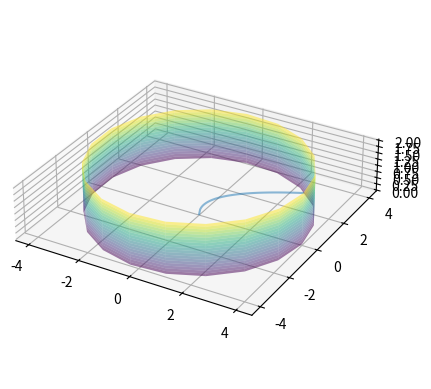

Write Python code to recreate this figure. (Note: this script raises an exception after producing the figure.)

import numpy as np
import matplotlib.pyplot as plt
import matplotlib as mpl
import numpy as np
import seaborn as sb
plt.rcParams['figure.dpi'] = 200
theta = np.linspace(0, 2*np.pi, 20)
x = np.linspace(0, 2, 20)
X, T = np.meshgrid(x, theta)
fig, ax = plt.subplots(subplot_kw={'projection': '3d'})
# fig, ax = plt.subplots()
xx = 4*np.cos(T)
yy = 4 * np.sin(T)
zz = X
ax.plot_surface(xx, yy, zz, alpha=0.5, cmap='viridis',
                linewidth=0.5, antialiased=True)

x = np.linspace(0, 4, 100)

z = np.sqrt(x)
y = np.full_like(x, 0)
ax.plot(x, y, z, alpha=0.5)
ax.set_aspect('equal')
ax.fill_between(x, y, y, x, y, z)

X, T = np.meshgrid(x, theta)
yy = X*np.cos(T)
zz = np.sqrt(X)
xx = X*np.sin(T)

ax.plot_surface(xx, yy, zz, alpha=0.5, cmap='plasma',
                linewidth=0.5, antialiased=True)
plt.show()
